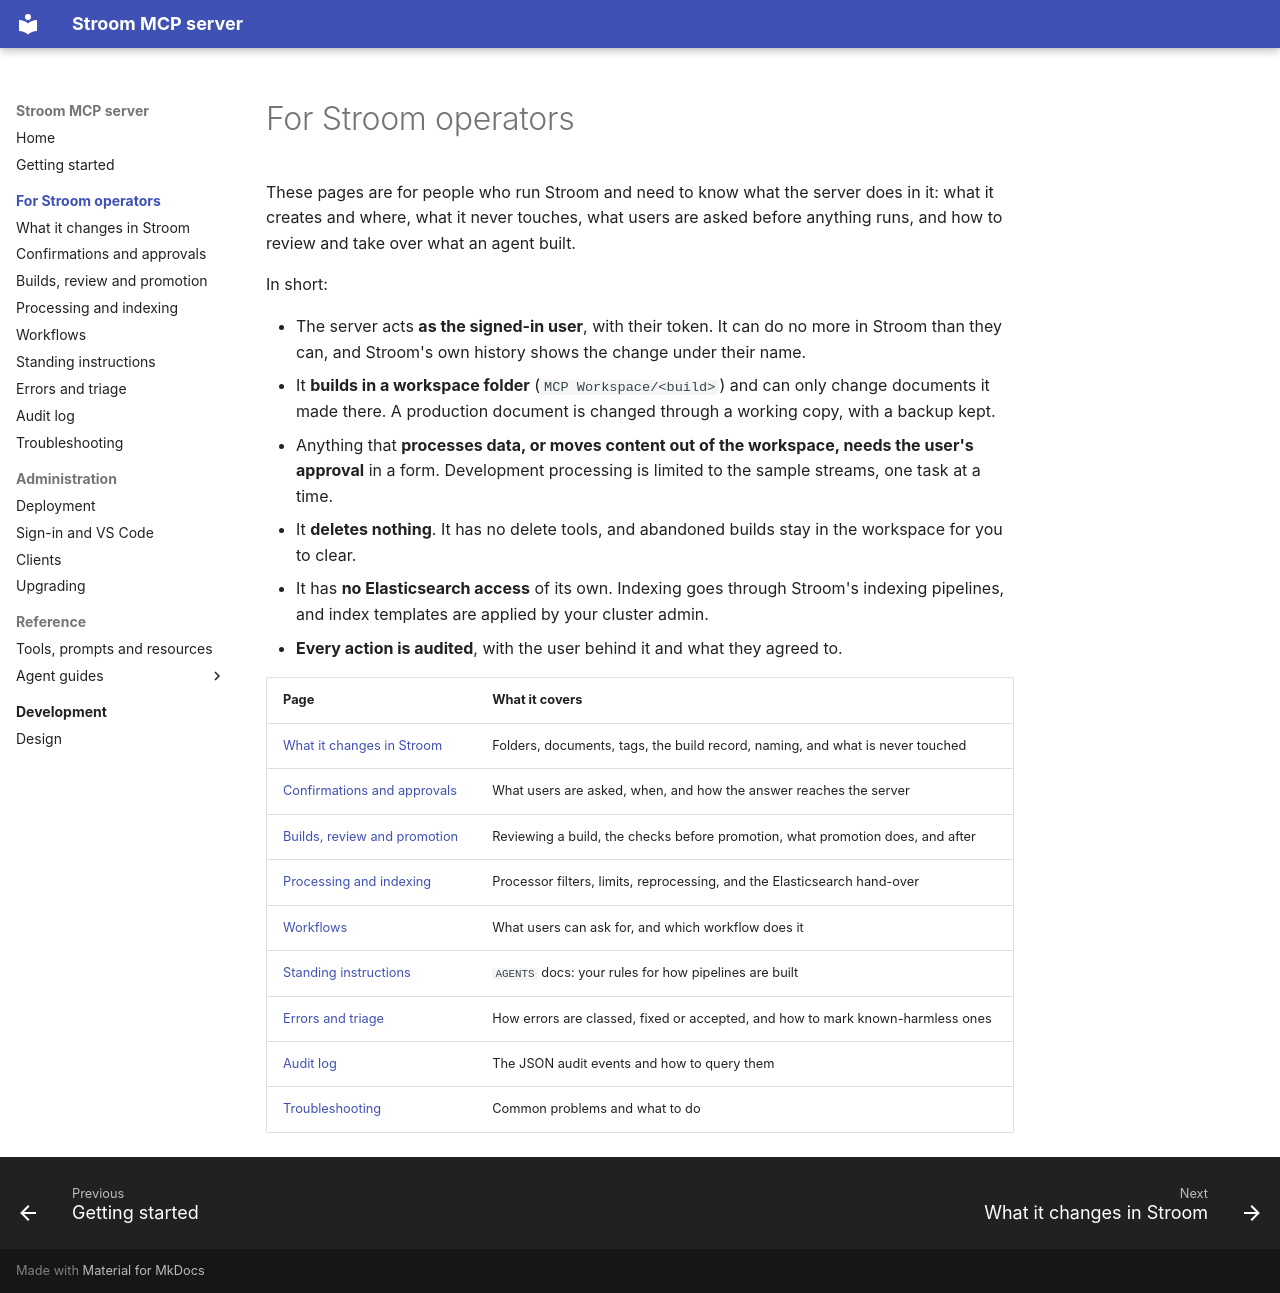

repository: gradata-systems/stroom-fastmcp-server · page: operate/index.html · generator: mkdocs

# For Stroom operators

These pages are for people who run Stroom and need to know what the server does in it: what it creates and where,
what it never touches, what users are asked before anything runs, and how to review and take over what an agent
built.

In short:

- The server acts **as the signed-in user**, with their token. It can do no more in Stroom than they can, and
  Stroom's own history shows the change under their name.
- It **builds in a workspace folder** (`MCP Workspace/<build>`) and can only change documents it made there. A
  production document is changed through a working copy, with a backup kept.
- Anything that **processes data, or moves content out of the workspace, needs the user's approval** in a form.
  Development processing is limited to the sample streams, one task at a time.
- It **deletes nothing**. It has no delete tools, and abandoned builds stay in the workspace for you to clear.
- It has **no Elasticsearch access** of its own. Indexing goes through Stroom's indexing pipelines, and index
  templates are applied by your cluster admin.
- **Every action is audited**, with the user behind it and what they agreed to.

| Page | What it covers |
| --- | --- |
| [What it changes in Stroom](what-it-changes.md) | Folders, documents, tags, the build record, naming, and what is never touched |
| [Confirmations and approvals](confirmations.md) | What users are asked, when, and how the answer reaches the server |
| [Builds, review and promotion](builds.md) | Reviewing a build, the checks before promotion, what promotion does, and after |
| [Processing and indexing](processing.md) | Processor filters, limits, reprocessing, and the Elasticsearch hand-over |
| [Workflows](workflows.md) | What users can ask for, and which workflow does it |
| [Standing instructions](standing-instructions.md) | `AGENTS` docs: your rules for how pipelines are built |
| [Errors and triage](errors.md) | How errors are classed, fixed or accepted, and how to mark known-harmless ones |
| [Audit log](audit.md) | The JSON audit events and how to query them |
| [Troubleshooting](troubleshooting.md) | Common problems and what to do |
